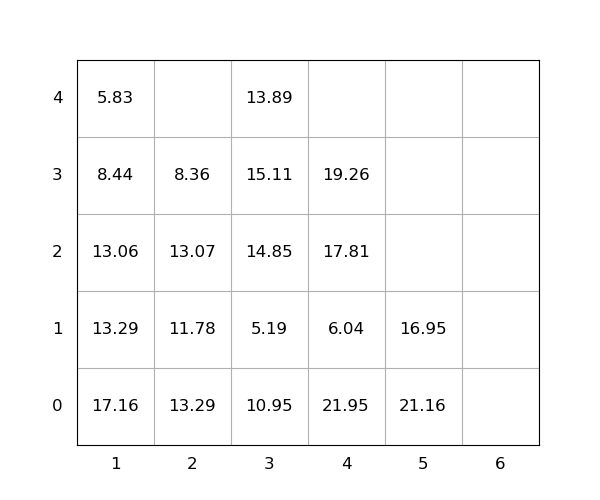

Values plotted in this chart, from the file beside it:
idx, loc_x, loc_y, loc_z, weight, group, score, seq, reloc, size(ft)
1, 1, 0, 0, 17.16, 0, 17.16, 0, 1.0, 20
2, 1, 0, 1, 13.29, 0, 13.29, 0, 1.0, 20
3, 1, 0, 2, 13.06, 0, 13.06, 0, 1.0, 20
4, 3, 0, 0, 10.95, 0, 10.95, 0, 1.0, 20
5, 3, 0, 1, 5.19, 0, 5.19, 0, 1.0, 20
6, 4, 0, 0, 21.95, 0, 21.95, 0, 1.0, 20
7, 4, 0, 1, 6.04, 0, 6.04, 0, 1.0, 20
8, 2, 0, 0, 13.29, 0, 13.29, 1, 1.0, 20
9, 3, 0, 2, 14.85, 0, 14.85, 2, 1.0, 20
10, 3, 0, 3, 15.11, 0, 15.11, 3, 1.0, 20
11, 5, 0, 0, 21.16, 0, 21.16, 4, 1.0, 20
12, 4, 0, 2, 17.81, 0, 17.81, 5, 1.0, 20
13, 2, 0, 1, 11.78, 0, 11.78, 6, 1.0, 20
14, 2, 0, 2, 13.07, 0, 13.07, 7, 1.0, 20
15, 1, 0, 3, 8.44, 0, 8.44, 8, 1.0, 20
16, 3, 0, 4, 13.89, 0, 13.89, 9, 1.0, 20
17, 2, 0, 3, 8.36, 0, 8.36, 10, 1.0, 20
18, 1, 0, 4, 5.83, 0, 5.83, 11, 1, 20
19, 5, 0, 1, 16.95, 0, 16.95, 12, 1.0, 20
20, 4, 0, 3, 19.26, 0, 19.26, 13, 1.0, 20
